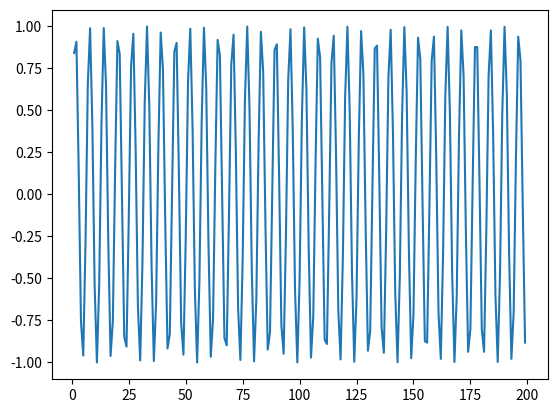

Python code for this plot:
import matplotlib.pyplot as plt
import cmath
import math

"""nome = input("Digite o seu nome: ")
idade = int(input("Digite a sua idade: "))"""



class Pessoa: #O parâmetro self é obrigatório em todos os métodos da classe e representa o próprio objeto
    def __init__(self, nome, idade): # __init__ é um método especial em Python que é chamado quando um objeto é criado a partir de uma classe.
        self.nome = nome
        self.idade = idade






"""x = (1, 2,3, 4, 5)
y = (6, 7,8, 9, 10)
z=x + y
s=x[1:4]
print(max(s) )"""


"""def calculadora1(x, y):
    return x + y, x - y


print(calculadora1(1, 2))

def	calculadora(x,	y):
    return	{'soma':x+y,	'subtração':x-y}
resultados	=	calculadora(1,	2)
for	i	in	resultados:
    print('{}:	{}'.format(i,	resultados[i]))"""

"""while condição:
   comandos executados enquanto a condição for verdadeira
"""

"""for x in range(10):
   comandos executados 10 vezes """


x = []  # lista vazia
y = []  # lista vazia
for i in range(1, 200): # i varia de 0 a 19
  x.append(i)  # append acrescenta um elemento a uma lista
  y.append(math.sin(i))
plt.plot(x, y)
plt.show()
print('x =', x)
print('y =', y)